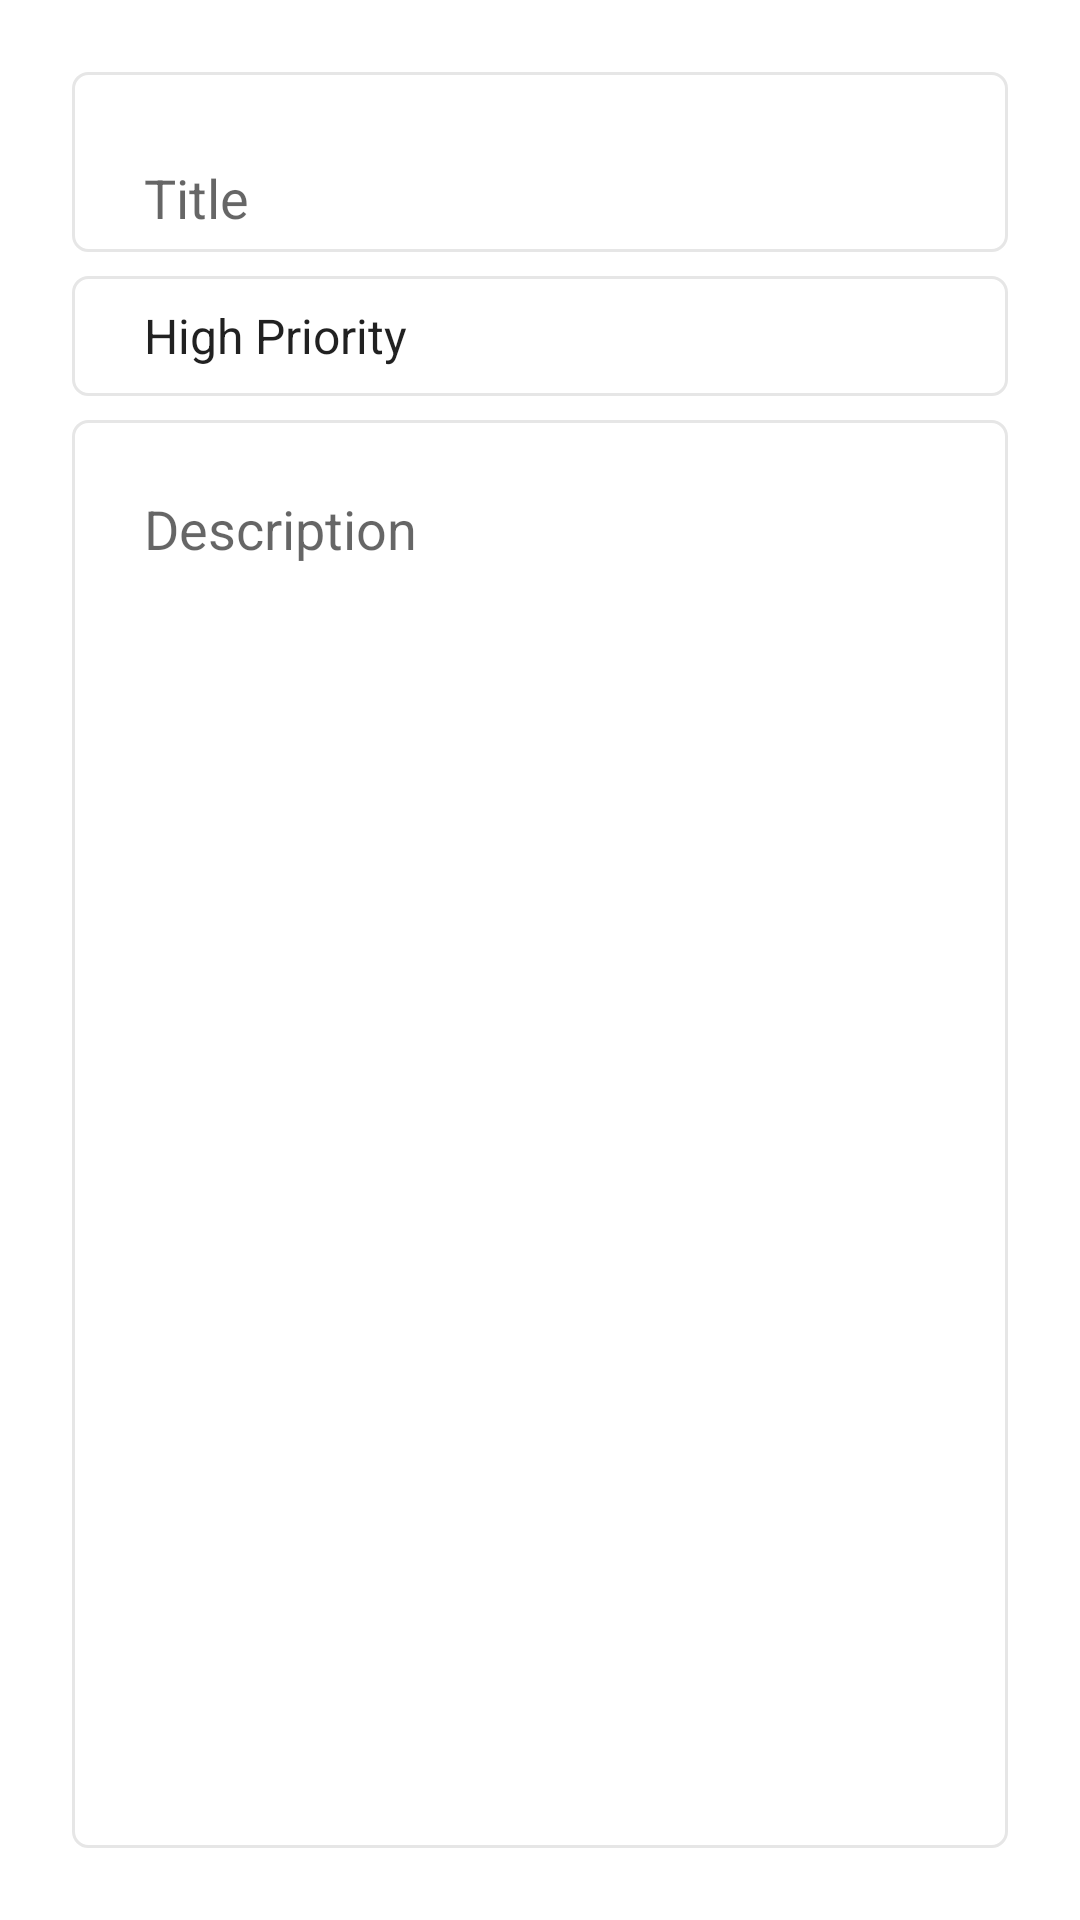

Here is an Android app screen rendered from its layout file. Give the layout XML and the strings, colors and styles it references.
<!-- AndroidManifest.xml: application theme Theme.ToDoApp -->
<!-- res/layout/fragment_update.xml -->
<?xml version="1.0" encoding="utf-8"?>
<androidx.constraintlayout.widget.ConstraintLayout xmlns:android="http://schemas.android.com/apk/res/android"
  xmlns:app="http://schemas.android.com/apk/res-auto"
  xmlns:tools="http://schemas.android.com/tools"
  android:layout_width="match_parent"
  android:layout_height="match_parent"
  android:padding="24dp"
  tools:context=".fragments.update.UpdateFragment">

  <Spinner
    android:id="@+id/spinner"
    android:layout_width="0dp"
    android:layout_height="40dp"
    android:layout_marginTop="8dp"
    android:paddingStart="16dp"
    android:paddingEnd="16dp"
    android:textSize="18sp"
    android:background="@drawable/custom_selector"
    android:entries="@array/priorites"
    app:layout_constraintEnd_toEndOf="parent"
    app:layout_constraintStart_toStartOf="parent"
    app:layout_constraintTop_toBottomOf="@+id/edt_add" />

  <EditText
    android:id="@+id/edt_add"
    android:layout_width="0dp"
    android:layout_height="60dp"
    android:paddingTop="24dp"
    android:paddingStart="24dp"
    android:paddingEnd="16dp"
    android:background="@drawable/custom_selector"
    android:textColor="@color/black"

    android:hint="@string/title"
    android:textSize="18sp"
    app:layout_constraintEnd_toEndOf="parent"
    app:layout_constraintStart_toStartOf="parent"
    app:layout_constraintTop_toTopOf="parent" />

  <EditText
    android:id="@+id/edt_description"
    android:layout_width="0dp"
    android:layout_height="0dp"
    android:paddingTop="24dp"
    android:paddingStart="24dp"
    android:paddingEnd="16dp"
    android:textColor="@color/black"
    android:background="@drawable/custom_selector"
    android:gravity="top|start"
    android:textSize="18sp"
    android:hint="@string/description"
    android:layout_marginTop="8dp"
    app:layout_constraintBottom_toBottomOf="parent"
    app:layout_constraintEnd_toEndOf="parent"
    app:layout_constraintStart_toStartOf="parent"
    app:layout_constraintTop_toBottomOf="@id/spinner" />
</androidx.constraintlayout.widget.ConstraintLayout>
<!-- resources referenced by this layout -->
<resources>
  <string-array name="priorites">
      <item>High Priority</item>
      <item>Medium Priority</item>
      <item>Low Priority</item>
    </string-array>
  <color name="black">#FF000000</color>
  <!-- drawable custom_selector (drawable) -->
  <?xml version="1.0" encoding="utf-8"?>
  <selector xmlns:android="http://schemas.android.com/apk/res/android">
    <item android:state_enabled="true" android:state_focused="true">
      <shape android:shape="rectangle">
        <corners android:radius="5dp" />
        <stroke android:width="1dp" android:color="@color/blue" />
      </shape>
    </item>
  
    <item android:state_enabled="true" >
      <shape android:shape="rectangle">
        <corners android:radius="5dp" />
        <stroke android:width="1dp" android:color="@color/light_gray" />
      </shape>
    </item>
  </selector>
  <string name="description">Description</string>
  <string name="title">Title</string>
  <style name="Theme.ToDoApp" parent="Theme.MaterialComponents.DayNight.DarkActionBar">
      
      <item name="colorPrimary">@color/purple_500</item>
      <item name="colorPrimaryVariant">@color/purple_700</item>
      <item name="colorOnPrimary">@color/white</item>
      
      <item name="colorSecondary">@color/teal_200</item>
      <item name="colorSecondaryVariant">@color/teal_700</item>
      <item name="colorOnSecondary">@color/black</item>
      
      <item name="android:statusBarColor" tools:targetApi="l">?attr/colorPrimaryVariant</item>
      
    </style>
  <color name="blue">#0A91FF</color>
  <color name="light_gray">#E6E6E6</color>
  <color name="purple_500">#FF6200EE</color>
  <color name="purple_700">#FF3700B3</color>
  <color name="white">#FFFFFFFF</color>
  <color name="teal_200">#FF03DAC5</color>
  <color name="teal_700">#FF018786</color>
</resources>
